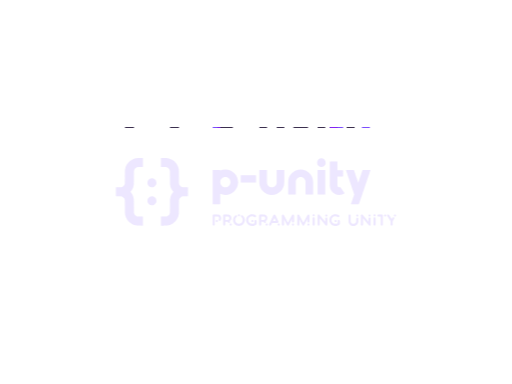
t = 0.00 s
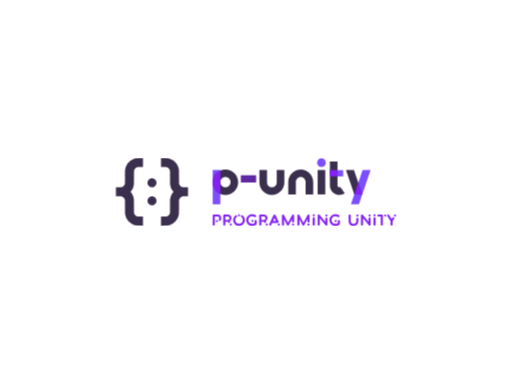
t = 1.20 s
t = 2.40 s: frame unchanged from t = 1.20 s, image omitted
t = 3.60 s: frame unchanged from t = 1.20 s, image omitted
t = 4.80 s: frame unchanged from t = 1.20 s, image omitted
t = 6.00 s: frame unchanged from t = 1.20 s, image omitted

The animated SVG that drew these frames (rendered in a browser with its animation timeline set to each time). Animation: 2 CSS @keyframes rules; one cycle of 6.00 s.

<svg version="1.1" xmlns:cc="http://creativecommons.org/ns#" xmlns:dc="http://purl.org/dc/elements/1.1/" xmlns:rdf="http://www.w3.org/1999/02/22-rdf-syntax-ns#" xmlns="http://www.w3.org/2000/svg" xmlns:xlink="http://www.w3.org/1999/xlink" x="0px" y="0px" viewBox="0 0 1024 768" xml:space="preserve">
<style>
#logo-glitch{
animation: glitch 6s forwards;
}

#flash{
animation: glitch-flash 6s forwards;
}

@keyframes glitch {
   0% {
       transform: matrix(1, 0, 0, -1, 0, 600);
       clip-path: polygon(0 20%, 100% 20%, 100% 21%, 0 21%);
   } 2% {
       clip-path: polygon(0 33%, 100% 33%, 
100% 33%, 0 33%);
   } 4% {
       clip-path: polygon(0 44%, 100% 44%, 
100% 44%, 0 44%);
   }
   5% {
       clip-path: polygon(0 50%, 100% 50%, 
100% 20%, 0 20%);
   } 6% {
       clip-path: polygon(0 70%, 100% 70%, 
100% 70%, 0 70%);
   } 7% {
       clip-path: polygon(0 80%, 100% 80%, 
100% 80%, 0 80%);
   }  8% {
       clip-path: polygon(0 50%, 100% 50%, 
100% 55%, 0 55%);
   }
   9% {
       clip-path: polygon(0 70%, 100% 70%, 
100% 80%, 0 80%);
   } 9.9% {
       transform:  matrix(1, 0, 0, -1, 0, 768);
   } 10%, 100% {
       transform: matrix(1, 0, 0, 1, 0, 0);
       clip-path: polygon(0 0, 100% 0, 100% 
100%, 0% 100%);
   }
}

@keyframes glitch-flash {
   0%, 5% {
       opacity: 0.2;
       transform: translate3d(10, 10, 0);
   } 5.5%, 100% {
       opacity: 0;
       transform: translate3d(0, 0, 0);
} }
</style>
<g id="logo-glitch">

 
 <g id="logo-group" transform="translate(-20.516 .28442) scale(1)">
  <path id="path66355" style="font-variant-ligatures:none" d="m463.01 436.33c0-3.712-2.176-7.712-6.976-7.712h-8.096c-1.152 0-2.112 0.96-2.112 2.112v18.176c0 1.152 0.96 2.112 2.112 2.112 1.184 0 2.144-0.96 2.144-2.112v-16.032h5.952c2.56 0 2.752 2.624 2.752 3.456 0 0.672-0.256 1.408-0.64 2.048-0.608 0.992-0.32 2.304 0.704 2.912 0.992 0.64 2.304 0.32 2.912-0.672 0.8-1.312 1.248-2.848 1.248-4.288zm-6.592 5.504c0-1.152-0.928-2.112-2.112-2.112-1.152 0-2.112 0.96-2.112 2.112 0 1.184 0.96 2.144 2.112 2.144 1.184 0 2.112-0.96 2.112-2.144z" stroke-miterlimit="2" stroke-width="0" fill="#8422f4"/>
  <path id="path66357" style="font-variant-ligatures:none" d="m483.39 435.76c0-4.352-2.976-7.136-7.552-7.136h-6.88c-1.152 0-2.112 0.96-2.112 2.112v18.176c0 1.152 0.96 2.112 2.112 2.112 1.184 0 2.144-0.96 2.144-2.112v-5.76h4.64l0.96 1.536c0.608 0.992 1.92 1.28 2.912 0.64 1.952-1.248 0.384-3.296 0.384-3.296 2.208-1.248 3.392-3.52 3.392-6.272zm-7.648 3.712h-4.64v-6.72h4.736c2.208 0 3.296 1.312 3.296 3.264 0 1.792-0.864 3.456-3.392 3.456zm8.32 9.408c0-1.184-0.928-2.144-2.112-2.144-1.152 0-2.112 0.96-2.112 2.144 0 1.152 0.96 2.112 2.112 2.112 1.184 0 2.112-0.96 2.112-2.112z" stroke-miterlimit="2" stroke-width="0" fill="#8422f4"/>
  <path id="path66359" style="font-variant-ligatures:none" d="m510.24 439.79c0-3.648-1.664-6.976-4.544-9.248-0.928-0.704-2.272-0.544-2.976 0.384-0.736 0.896-0.576 2.24 0.352 2.976 1.856 1.44 2.912 3.552 2.912 5.888 0 4.16-3.392 7.552-7.552 7.552s-7.52-3.392-7.52-7.552c0-2.336 1.056-4.448 2.88-5.888 0.928-0.736 1.088-2.08 0.384-2.976-0.736-0.928-2.08-1.088-2.976-0.384-2.88 2.272-4.544 5.6-4.544 9.248 0 6.528 5.28 11.808 11.776 11.808s11.808-5.28 11.808-11.808zm-13.92-9.6c0 1.152 0.96 2.112 2.112 2.112 1.184 0 2.144-0.96 2.144-2.112 0-1.184-0.96-2.144-2.144-2.144-1.152 0-2.112 0.96-2.112 2.144z" stroke-miterlimit="2" stroke-width="0" fill="#8422f4"/>
  <path id="path66361" style="font-variant-ligatures:none" d="m512.79 439.82c0 6.496 5.28 11.776 11.776 11.776 2.784 0 5.984-0.992 8.096-2.496 0.416-0.288 0.736-0.576 0.928-0.96 0.224-0.48 0.224-0.928 0.224-1.504v-5.024c0-1.152-0.928-2.112-2.112-2.112s-2.112 0.96-2.112 2.112v4.416c-1.408 0.8-3.36 1.312-5.024 1.312-4.16 0-7.52-3.36-7.52-7.52s3.36-7.52 7.52-7.52c2.016 0 3.584 0.672 4.928 1.344 1.024 0.544 2.304 0.672 2.944-0.224 0.672-0.96 0.608-2.24-0.288-2.976-2.432-1.984-5.44-2.4-7.584-2.4-6.496 0-11.776 5.248-11.776 11.776zm10.432 1.792c0 1.184 0.96 2.144 2.144 2.144 1.152 0 2.112-0.96 2.112-2.144 0-1.152-0.96-2.112-2.112-2.112-1.184 0-2.144 0.96-2.144 2.112z" stroke-miterlimit="2" stroke-width="0" fill="#8422f4"/>
  <path id="path66363" style="font-variant-ligatures:none" d="m555.33 435.76c0-4.352-2.976-7.136-7.552-7.136h-6.88c-1.152 0-2.112 0.96-2.112 2.112v18.176c0 1.152 0.96 2.112 2.112 2.112 1.184 0 2.144-0.96 2.144-2.112v-5.76h4.64l0.96 1.536c0.608 0.992 1.92 1.28 2.912 0.64 1.952-1.248 0.384-3.296 0.384-3.296 2.208-1.248 3.392-3.52 3.392-6.272zm-7.648 3.712h-4.64v-6.72h4.736c2.208 0 3.296 1.312 3.296 3.264 0 1.792-0.864 3.456-3.392 3.456zm8.32 9.408c0-1.184-0.928-2.144-2.112-2.144-1.152 0-2.112 0.96-2.112 2.144 0 1.152 0.96 2.112 2.112 2.112 1.184 0 2.112-0.96 2.112-2.112z" stroke-miterlimit="2" stroke-width="0" fill="#8422f4"/>
  <path id="path66365" style="font-variant-ligatures:none" d="m559.85 450.83c1.056 0.48 2.304 0.032 2.816-1.024l2.016-4.224h10.752c0.736 0 1.376-0.384 1.76-0.96 0.736-1.088 0.16-2.016-0.192-2.752l-5.696-12.032c-0.352-0.736-1.12-1.216-1.92-1.216-0.832 0-1.568 0.48-1.92 1.216l-8.64 18.144c-0.48 1.056-0.032 2.336 1.024 2.848zm9.536-15.168 3.008 6.272h-5.984zm8.608 11.104c-1.152 0-2.112 0.96-2.112 2.144 0 1.152 0.96 2.112 2.112 2.112 1.184 0 2.144-0.96 2.144-2.112 0-1.184-0.96-2.144-2.144-2.144z" stroke-miterlimit="2" stroke-width="0" fill="#8422f4"/>
  <path id="path66367" style="font-variant-ligatures:none" d="m604.43 442.54c0 1.152 0.96 2.112 2.112 2.112 1.184 0 2.144-0.96 2.144-2.112v-11.808c0-0.96-0.672-1.792-1.6-2.048-0.928-0.224-1.92 0.192-2.368 1.024l-8.352 15.456-8.128-15.424c-0.448-0.864-1.44-1.28-2.368-1.056-0.96 0.256-1.6 1.088-1.6 2.048v18.176c0 1.152 0.96 2.112 2.112 2.112 1.184 0 2.144-0.96 2.144-2.112v-10.848l5.952 11.84c0.384 0.704 1.088 1.12 1.856 1.12s1.472-0.416 1.856-1.088l6.24-12.064zm4.256 6.368c0-1.184-0.96-2.144-2.144-2.144-1.152 0-2.112 0.96-2.112 2.144 0 1.152 0.96 2.112 2.112 2.112 1.184 0 2.144-0.96 2.144-2.112z" stroke-miterlimit="2" stroke-width="0" fill="#8422f4"/>
  <path id="path66369" style="font-variant-ligatures:none" d="m635.24 442.54c0 1.152 0.96 2.112 2.112 2.112 1.184 0 2.144-0.96 2.144-2.112v-11.808c0-0.96-0.672-1.792-1.6-2.048-0.928-0.224-1.92 0.192-2.368 1.024l-8.352 15.456-8.128-15.424c-0.448-0.864-1.44-1.28-2.368-1.056-0.96 0.256-1.6 1.088-1.6 2.048v18.176c0 1.152 0.96 2.112 2.112 2.112 1.184 0 2.144-0.96 2.144-2.112v-10.848l5.952 11.84c0.384 0.704 1.088 1.12 1.856 1.12s1.472-0.416 1.856-1.088l6.24-12.064zm4.256 6.368c0-1.184-0.96-2.144-2.144-2.144-1.152 0-2.112 0.96-2.112 2.144 0 1.152 0.96 2.112 2.112 2.112 1.184 0 2.144-0.96 2.144-2.112z" stroke-miterlimit="2" stroke-width="0" fill="#8422f4"/>
  <path id="path66371" style="font-variant-ligatures:none" d="m647.88 451.02c1.184 0 2.144-0.96 2.144-2.112v-12.384c0-1.152-0.96-2.112-2.144-2.112-1.152 0-2.112 0.96-2.112 2.112v12.384c0 1.152 0.96 2.112 2.112 2.112zm0-18.72c1.184 0 2.144-0.96 2.144-2.144 0-1.152-0.96-2.112-2.144-2.112-1.152 0-2.112 0.96-2.112 2.112 0 1.184 0.96 2.144 2.112 2.144z" stroke-miterlimit="2" stroke-width="0" fill="#8422f4"/>
  <path id="path66373" style="font-variant-ligatures:none" d="m659.76 429.64c-0.992-1.152-2.048-1.216-2.848-0.768-1.024 0.544-1.12 1.504-1.12 2.304v17.728c0 1.152 0.96 2.112 2.112 2.112 1.184 0 2.144-0.96 2.144-2.112v-12.672l11.104 13.6c0.352 0.416 0.608 0.704 1.088 0.96 0.896 0.448 1.696 0.16 2.208-0.224 0.64-0.544 0.8-1.184 0.8-1.92v-11.584c0-1.152-0.96-2.112-2.144-2.112-1.152 0-2.112 0.96-2.112 2.144v6.336zm13.376-1.024c-1.184 0-2.144 0.928-2.144 2.112s0.96 2.112 2.144 2.112c1.152 0 2.112-0.928 2.112-2.112s-0.96-2.112-2.112-2.112z" stroke-miterlimit="2" stroke-width="0" fill="#8422f4"/>
  <path id="path66375" style="font-variant-ligatures:none" d="m679.22 439.82c0 6.496 5.28 11.776 11.776 11.776 2.784 0 5.984-0.992 8.096-2.496 0.416-0.288 0.736-0.576 0.928-0.96 0.224-0.48 0.224-0.928 0.224-1.504v-5.024c0-1.152-0.928-2.112-2.112-2.112s-2.112 0.96-2.112 2.112v4.416c-1.408 0.8-3.36 1.312-5.024 1.312-4.16 0-7.52-3.36-7.52-7.52s3.36-7.52 7.52-7.52c2.016 0 3.584 0.672 4.928 1.344 1.024 0.544 2.304 0.672 2.944-0.224 0.672-0.96 0.608-2.24-0.288-2.976-2.432-1.984-5.44-2.4-7.584-2.4-6.496 0-11.776 5.248-11.776 11.776zm10.432 1.792c0 1.184 0.96 2.144 2.144 2.144 1.152 0 2.112-0.96 2.112-2.144 0-1.152-0.96-2.112-2.112-2.112-1.184 0-2.144 0.96-2.144 2.112z" stroke-miterlimit="2" stroke-width="0" fill="#8422f4"/>
  <path id="path66377" style="font-variant-ligatures:none" d="m737.18 437.1c0-1.152-0.96-2.112-2.112-2.112-1.184 0-2.144 0.96-2.144 2.112v4.48c0 2.784-1.44 5.76-5.504 5.76-4.992 0-5.504-4-5.504-5.76v-10.848c0-1.152-0.96-2.112-2.144-2.112-1.152 0-2.112 0.96-2.112 2.112v10.848c0 5.984 3.936 10.016 9.76 10.016 6.72 0 9.76-5.184 9.76-10.016zm-2.112-4.224c1.152 0 2.112-0.96 2.112-2.144 0-1.152-0.96-2.112-2.112-2.112-1.184 0-2.144 0.96-2.144 2.112 0 1.184 0.96 2.144 2.144 2.144z" stroke-miterlimit="2" stroke-width="0" fill="#8422f4"/>
  <path id="path66379" style="font-variant-ligatures:none" d="m746.26 429.64c-0.992-1.152-2.048-1.216-2.848-0.768-1.024 0.544-1.12 1.504-1.12 2.304v17.728c0 1.152 0.96 2.112 2.112 2.112 1.184 0 2.144-0.96 2.144-2.112v-12.672l11.104 13.6c0.352 0.416 0.608 0.704 1.088 0.96 0.896 0.448 1.696 0.16 2.208-0.224 0.64-0.544 0.8-1.184 0.8-1.92v-11.584c0-1.152-0.96-2.112-2.144-2.112-1.152 0-2.112 0.96-2.112 2.144v6.336zm13.376-1.024c-1.184 0-2.144 0.928-2.144 2.112s0.96 2.112 2.144 2.112c1.152 0 2.112-0.928 2.112-2.112s-0.96-2.112-2.112-2.112z" stroke-miterlimit="2" stroke-width="0" fill="#8422f4"/>
  <path id="path66381" style="font-variant-ligatures:none" d="m769.63 451.02c1.184 0 2.144-0.96 2.144-2.112v-12.384c0-1.152-0.96-2.112-2.144-2.112-1.152 0-2.112 0.96-2.112 2.112v12.384c0 1.152 0.96 2.112 2.112 2.112zm0-18.72c1.184 0 2.144-0.96 2.144-2.144 0-1.152-0.96-2.112-2.144-2.112-1.152 0-2.112 0.96-2.112 2.112 0 1.184 0.96 2.144 2.112 2.144z" stroke-miterlimit="2" stroke-width="0" fill="#8422f4"/>
  <path id="path66383" style="font-variant-ligatures:none" d="m786.27 430.73c0-1.152-0.832-2.112-2.112-2.112h-6.752c-1.152 0-2.112 0.96-2.112 2.112 0 1.184 0.96 2.144 2.112 2.144h4.64v16.032c0 1.152 0.928 2.112 2.112 2.112s2.112-0.96 2.112-2.112zm4.64-2.112c-1.184 0-2.144 0.96-2.144 2.112 0 1.184 0.96 2.144 2.144 2.144 1.152 0 2.112-0.96 2.112-2.144 0-1.152-0.96-2.112-2.112-2.112z" stroke-miterlimit="2" stroke-width="0" fill="#8422f4"/>
  <path id="path66385" style="font-variant-ligatures:none" d="m808.93 437.29c0.64-0.992 0.352-2.304-0.64-2.944-0.992-0.608-2.304-0.32-2.944 0.672l-1.6 2.528-5.024-7.936c-0.608-0.992-1.92-1.28-2.912-0.672-0.992 0.64-1.28 1.952-0.672 2.944l6.528 10.24-0.032 6.784c0 1.152 0.96 2.112 2.144 2.112 1.152 0 2.112-0.96 2.112-2.112v-6.848zm1.632-8.672c-1.184 0-2.112 0.96-2.112 2.112 0 1.184 0.928 2.144 2.112 2.144s2.112-0.96 2.112-2.144c0-1.152-0.928-2.112-2.112-2.112z" stroke-miterlimit="2" stroke-width="0" fill="#8422f4"/>
  <rect id="rect28" style="font-variant-ligatures:normal" height="68.592" width="15.253" stroke-miterlimit="2" y="339.7" x="445.82" stroke-width="0" class="c3" fill="#7c4efd"/>
  <path id="path30" style="font-variant-ligatures:normal" d="m471.29 389.58c-14.044 0-25.469-11.425-25.469-25.469 0-14.043 11.425-25.469 25.469-25.469s25.469 11.425 25.469 25.469c0 14.043-11.425 25.469-25.469 25.469zm0-35.684c-5.6334 0-10.216 4.5825-10.216 10.215 0 5.6327 4.5825 10.215 10.216 10.215 5.6334 0 10.216-4.5825 10.216-10.215 0-5.6327-4.5826-10.215-10.216-10.215z" class="c1" stroke-miterlimit="2" stroke-width="0" fill="#3b2f4e"/>
  <path id="path32" style="font-variant-ligatures:normal" d="m461.08 387.43v-46.628c-8.9687 3.9456-15.253 12.904-15.253 23.314s6.2848 19.368 15.253 23.314z" class="c2" stroke-miterlimit="2" stroke-width="0" fill="#8422f4"/>
  <path id="path66390" style="font-variant-ligatures:normal" d="m502.07 364.9h30.579v-14.723h-30.579z" stroke-miterlimit="2" stroke-width="0" fill="#6029a1"/>
  <path id="path36" style="font-variant-ligatures:normal" d="m573.86 339.67v24.901c0 5.3476-4.351 9.6986-9.6986 9.6986s-9.6986-4.351-9.6986-9.6986v-24.9h-15.253v24.901c0 13.758 11.194 24.952 24.952 24.952s24.952-11.194 24.952-24.952v-24.9z" class="c1" stroke-miterlimit="2" stroke-width="0" fill="#3b2f4e"/>
  <path id="path39" style="font-variant-ligatures:normal" d="m621.87 338.64c-13.758 0-24.952 11.194-24.952 24.952v24.901h15.253v-24.901c0-5.3477 4.351-9.6986 9.6986-9.6986s9.6986 4.351 9.6986 9.6986v24.901h15.253v-24.901c0-13.758-11.194-24.952-24.952-24.952z" class="c1" stroke-miterlimit="2" stroke-width="0" fill="#3b2f4e"/>
  <rect id="rect42" style="font-variant-ligatures:normal" height="48.799" width="15.253" stroke-miterlimit="2" y="339.77" x="655.68" stroke-width="0" class="c1" fill="#3b2f4e"/>
  <circle id="circle44" style="font-variant-ligatures:normal" stroke-width="0" cy="324.97" cx="663.3" stroke-miterlimit="2" r="8.5677" class="c3" fill="#7c4efd"/>
  <rect id="rect47" style="font-variant-ligatures:normal" height="12.48" width="26.546" stroke-miterlimit="2" y="340.07" x="680.18" stroke-width="0" class="c3" fill="#7c4efd"/>
  <path id="path49" style="font-variant-ligatures:normal" d="m699 389.63c-10.376 0-18.816-8.4413-18.816-18.816v-48.13h15.253v48.133c0 1.9642 1.5979 3.5628 3.5628 3.5628 0.93575 0 1.6304-0.35141 2.0475-0.64664l8.8048 12.456c-3.1877 2.2534-6.9402 3.4443-10.852 3.4443z" class="c1" stroke-miterlimit="2" stroke-width="0" fill="#3b2f4e"/>
  <rect id="rect51" style="font-variant-ligatures:normal" height="12.48" width="15.253" stroke-miterlimit="2" y="340.07" x="680.18" stroke-width="0" class="c2" fill="#8422f4"/>
  <polygon id="polygon54" style="font-variant-ligatures:normal" transform="matrix(1.43 0 0 1.43 593.99 220.93)" class="c3" points="117.21 83.038 106.06 83.038 89.705 131 100.86 131" stroke-miterlimit="2" stroke-width="0" fill="#7c4efd"/>
  <polygon id="polygon56" style="font-variant-ligatures:normal" transform="matrix(1.43 0 0 1.43 593.99 220.93)" class="c1" points="105.58 117.16 94.424 117.16 82.788 83.038 93.939 83.038" stroke-miterlimit="2" stroke-width="0" fill="#3b2f4e"/>
  <polygon id="polygon58" style="font-variant-ligatures:normal" transform="matrix(1.43 0 0 1.43 593.99 220.93)" class="c2" points="94.424 117.16 105.58 117.16 100 100.81" stroke-miterlimit="2" stroke-width="0" fill="#8422f4"/>
  <path id="icon" stroke-width="1.125" fill="#3b2f4e" d="m301.25 315.87c-2.8297 0.006-5.2711 0.02-5.4262 0.0313-0.1545 0.0107-0.60486 0.0494-1.0008 0.0863-0.39532 0.0369-1.0715 0.12134-1.5019 0.18702-0.42971 0.0657-1.0634 0.17702-1.4074 0.24707-0.34313 0.072-0.99 0.225-1.4378 0.34313-0.44724 0.11759-1.1647 0.33151-1.595 0.47475-0.42971 0.14323-1.1334 0.40157-1.5638 0.57483-0.42971 0.17264-1.1522 0.49039-1.6044 0.70493-0.45224 0.21517-1.0859 0.53918-1.4074 0.71996-0.32151 0.18076-0.88008 0.51354-1.2417 0.73872-0.36154 0.22581-0.98391 0.64302-1.383 0.92637-0.39969 0.28335-1.0471 0.77687-1.4386 1.0952-0.39219 0.31901-1.1591 1.0177-1.7052 1.5518-0.54607 0.5348-1.2603 1.2816-1.5869 1.66-0.32651 0.37843-0.82566 0.99767-1.1096 1.3761-0.28335 0.37843-0.69118 0.95013-0.90573 1.271-0.21516 0.32026-0.58734 0.91136-0.82815 1.3136-0.24019 0.40157-0.67054 1.209-0.95639 1.7939-0.28523 0.58484-0.6599 1.4149-0.83191 1.8452-0.17202 0.42972-0.43035 1.1334-0.57359 1.5638-0.14323 0.42972-0.37029 1.2041-0.50352 1.7201-0.13386 0.51604-0.31275 1.3042-0.39844 1.7514-0.0851 0.44723-0.20016 1.1928-0.25521 1.6576-0.0544 0.46474-0.11697 0.92886-0.13761 1.0321-0.0213 0.10321-0.0575 6.0141-0.0801 13.136l-0.0413 12.948-0.13511 0.57483c-0.0738 0.31651-0.2083 0.79502-0.29836 1.0634-0.0901 0.26896-0.27522 0.7262-0.41095 1.0164-0.13574 0.29086-0.43536 0.81127-0.66491 1.1572-0.26709 0.40281-0.66616 0.87758-1.1084 1.3204-0.44285 0.44223-0.9176 0.8413-1.3204 1.1084-0.3459 0.22956-0.86632 0.52918-1.1572 0.66491-0.29022 0.13573-0.75309 0.32338-1.0283 0.41596-0.27522 0.0926-0.75373 0.22643-1.0634 0.29711l-0.56295 0.12948-5.1135 0.0231-5.1135 0.0231v18l5.1135 0.0237c4.4473 0.0206 5.1735 0.0376 5.5726 0.12635 0.2527 0.0563 0.70306 0.17639 1.0008 0.26708 0.29774 0.0913 0.80627 0.28961 1.1308 0.44098 0.32463 0.15137 0.8732 0.46412 1.2204 0.69431 0.40345 0.26771 0.8782 0.66615 1.3211 1.109 0.44222 0.44286 0.84129 0.91761 1.1084 1.3204 0.22956 0.34589 0.52918 0.86632 0.66491 1.1572 0.13573 0.29022 0.32088 0.74747 0.41095 1.0164 0.0901 0.26834 0.22455 0.74685 0.29836 1.0634l0.13512 0.57483 0.0413 12.948c0.0225 7.1214 0.0588 13.032 0.0801 13.136 0.0206 0.10316 0.0832 0.56733 0.1376 1.0321 0.055 0.46412 0.17014 1.2104 0.25521 1.6576 0.0857 0.44723 0.26459 1.2354 0.39844 1.7514 0.13324 0.51604 0.36029 1.2898 0.50353 1.7201 0.14323 0.42972 0.40157 1.1334 0.57358 1.5638 0.17201 0.42972 0.54668 1.2603 0.83192 1.8452 0.28585 0.58484 0.71619 1.3924 0.95638 1.7939 0.24082 0.4022 0.61299 0.9933 0.82816 1.3136 0.21455 0.32089 0.62237 0.89259 0.90573 1.271 0.28397 0.37843 0.78312 0.99767 1.1096 1.3761 0.32651 0.37843 1.0408 1.1252 1.5869 1.66 0.54607 0.53418 1.3129 1.2329 1.7052 1.5518 0.39157 0.31838 1.039 0.81191 1.4386 1.0953 0.39908 0.28334 1.0214 0.70056 1.383 0.92636 0.36154 0.22643 0.95201 0.57484 1.3136 0.775 0.36154 0.20016 0.99454 0.52354 1.4074 0.71869 0.41283 0.19516 1.1028 0.49665 1.5325 0.66992 0.43034 0.17263 1.134 0.43159 1.5638 0.57483 0.43034 0.14323 1.1478 0.35716 1.595 0.47475 0.44724 0.1176 1.0846 0.26959 1.4167 0.33777 0.33215 0.0676 0.88071 0.16827 1.2185 0.22268 0.3384 0.0544 0.96703 0.14324 1.398 0.19828 0.64802 0.0826 1.7414 0.1044 6.3344 0.12761l5.5513 0.0269v-18.016l-5.1135-0.0232-5.1135-0.0237-0.57483-0.13324c-0.3165-0.0738-0.79501-0.20766-1.0634-0.29774-0.26896-0.0901-0.72621-0.27522-1.0164-0.41095-0.29086-0.13573-0.81128-0.43535-1.1572-0.66491-0.40282-0.26709-0.87758-0.66616-1.3204-1.1084-0.44223-0.44286-0.8413-0.91761-1.1084-1.3204-0.22955-0.34589-0.52917-0.86631-0.6649-1.1572-0.13574-0.29023-0.32339-0.7531-0.41596-1.0283-0.0926-0.27522-0.22706-0.75373-0.29836-1.0634l-0.13073-0.56295-0.04-12.886c-0.0275-9.0803-0.0607-13.052-0.11134-13.448-0.0388-0.30962-0.11509-0.87257-0.16888-1.251-0.0538-0.37843-0.18015-1.0971-0.28211-1.5969-0.10133-0.5004-0.30837-1.3448-0.45974-1.8765-0.15137-0.53229-0.40783-1.3323-0.56984-1.7777-0.16138-0.44598-0.43222-1.1334-0.60173-1.5281-0.16951-0.39468-0.54105-1.1703-0.82566-1.7233-0.2846-0.55294-0.76873-1.4074-1.0765-1.899-0.30712-0.49165-0.85818-1.2935-1.2241-1.7827-0.36592-0.48915-0.86569-1.1203-1.1109-1.4037-0.24638-0.2925-0.44775-0.549-0.44775-0.585 0-0.0357 0.20079-0.29648 0.4466-0.57984 0.2452-0.28335 0.74498-0.91448 1.1109-1.4037 0.36592-0.48914 0.91699-1.291 1.2241-1.7827 0.30774-0.49165 0.79125-1.3442 1.074-1.8946 0.28335-0.55044 0.65865-1.3367 0.83441-1.7477 0.17577-0.41096 0.44473-1.0921 0.59735-1.5137 0.15325-0.42158 0.4047-1.209 0.55982-1.7489 0.15513-0.54042 0.36529-1.3936 0.46725-1.8953 0.10196-0.50228 0.22894-1.2229 0.28273-1.6013 0.0538-0.37843 0.1301-0.94138 0.16888-1.251 0.0507-0.39656 0.0838-4.3678 0.11134-13.448l0.04-12.886 0.13073-0.56295c0.0713-0.30962 0.20578-0.78813 0.29836-1.0634 0.0926-0.27522 0.28022-0.73809 0.41596-1.0283 0.13573-0.29085 0.43535-0.81127 0.6649-1.1572 0.26709-0.40282 0.66616-0.87758 1.1084-1.3204 0.44285-0.44223 0.9176-0.8413 1.3204-1.1084 0.3459-0.22955 0.86632-0.52918 1.1572-0.66491 0.29022-0.13573 0.74747-0.32088 1.0164-0.41095 0.26834-0.0901 0.74685-0.22393 1.0634-0.29774l0.57483-0.13448 5.1135-0.0225 5.1135-0.0225v-18zm46.162-0.0107h-4.9884v18.008l5.1135 0.0238c4.4474 0.0206 5.1735 0.0375 5.5726 0.12635 0.25271 0.0563 0.70307 0.17639 1.0008 0.26709 0.29774 0.0913 0.80628 0.28961 1.1308 0.44098 0.32464 0.15136 0.8732 0.46411 1.2204 0.6943 0.40345 0.26772 0.8782 0.66616 1.3211 1.109 0.44222 0.44286 0.84129 0.91761 1.1084 1.3204 0.22956 0.3459 0.52918 0.86631 0.66491 1.1572 0.13573 0.29023 0.32088 0.74747 0.41095 1.0164 0.0901 0.26833 0.22456 0.74684 0.29836 1.0634l0.13511 0.57483 0.04 12.886c0.0281 9.0879 0.0613 13.051 0.11138 13.448 0.0394 0.30962 0.11572 0.87257 0.16951 1.251 0.0538 0.37843 0.18015 1.0971 0.2821 1.5969 0.10136 0.5004 0.30837 1.3448 0.45974 1.8765 0.15138 0.5323 0.40784 1.3323 0.56984 1.7777 0.16138 0.44599 0.43222 1.1334 0.60172 1.5281 0.16952 0.3947 0.54106 1.1703 0.82566 1.7233 0.28461 0.55293 0.76875 1.4074 1.0765 1.899 0.30711 0.49164 0.85818 1.2935 1.2241 1.7827 0.36591 0.48914 0.86568 1.1203 1.1109 1.4037 0.24581 0.28336 0.4466 0.54419 0.4466 0.57984 0 0.0357-0.20079 0.29648-0.4466 0.57983-0.24521 0.28336-0.74498 0.91448-1.1109 1.4037-0.36592 0.48914-0.91761 1.291-1.2266 1.7827-0.30836 0.49164-0.84504 1.4568-1.1928 2.1448-0.34715 0.68805-0.80189 1.6869-1.0102 2.2205-0.20891 0.53292-0.49476 1.3329-0.63676 1.777-0.14136 0.4441-0.35466 1.2041-0.4735 1.6888-0.11947 0.48476-0.2871 1.2891-0.37279 1.7883-0.0857 0.49852-0.20455 1.2867-0.26459 1.7514l-0.10947 0.84442-0.0369 12.886-0.0369 12.886-0.13511 0.57483c-0.0738 0.31651-0.20828 0.79502-0.29836 1.0634-0.0901 0.26897-0.27522 0.72622-0.41095 1.0164-0.13573 0.29086-0.43535 0.81128-0.66491 1.1572-0.26709 0.40283-0.66616 0.87758-1.1084 1.3204-0.44286 0.44223-0.91761 0.8413-1.3204 1.1084-0.34589 0.22956-0.86631 0.52918-1.1572 0.66491-0.29023 0.13573-0.7531 0.32338-1.0283 0.41596-0.27522 0.0926-0.75373 0.22643-1.0634 0.29711l-0.56295 0.12948-5.1135 0.0232-5.1135 0.0232v18.008l4.9571-0.00063c2.7266 0 5.3512-0.0281 5.8328-0.0625 0.48164-0.0344 1.2278-0.10631 1.6576-0.16075 0.43034-0.0538 1.1478-0.16763 1.595-0.25269 0.44723-0.0857 1.2398-0.26522 1.7607-0.39971 0.52104-0.13448 1.2872-0.3584 1.7032-0.49727 0.41596-0.13886 1.1128-0.39531 1.5481-0.56857 0.43534-0.17389 1.1621-0.4929 1.615-0.70932 0.45286-0.21579 1.1178-0.55795 1.4768-0.75936 0.35903-0.20141 0.92073-0.53417 1.2473-0.73934 0.32714-0.20517 0.8757-0.5717 1.2197-0.8144 0.34403-0.24332 0.97766-0.72433 1.4074-1.069 0.43034-0.34528 1.2429-1.0777 1.8064-1.6282 0.56357-0.55107 1.2916-1.3111 1.6182-1.6895 0.32651-0.37843 0.82503-0.99767 1.109-1.3761 0.28336-0.37843 0.68493-0.94138 0.89196-1.251 0.20705-0.30962 0.53919-0.83067 0.73872-1.1572 0.19891-0.32714 0.60549-1.0727 0.90322-1.6576 0.29774-0.58484 0.69118-1.4293 0.87445-1.8765 0.18327-0.44723 0.47163-1.2216 0.63989-1.7201 0.16888-0.49915 0.40282-1.2729 0.52104-1.7201 0.11822-0.44723 0.27022-1.0846 0.33839-1.4167 0.0676-0.33215 0.16827-0.88133 0.22331-1.2197 0.0545-0.33902 0.14512-0.98203 0.20078-1.4293 0.0889-0.71495 0.10575-2.365 0.14012-13.698l0.0394-12.886 0.13073-0.56295c0.0713-0.30962 0.20579-0.78813 0.29836-1.0634 0.0926-0.27522 0.28023-0.73809 0.41596-1.0283 0.13573-0.29086 0.43535-0.81128 0.66491-1.1572 0.26709-0.40283 0.66616-0.87758 1.1084-1.3204 0.44286-0.44222 0.91761-0.84129 1.3204-1.1084 0.34589-0.22956 0.86631-0.52918 1.1572-0.66491 0.29023-0.13573 0.74747-0.32088 1.0164-0.41095 0.26833-0.0901 0.74684-0.22393 1.0634-0.29774l0.57483-0.13449 5.1135-0.0225 5.1135-0.0225v-18.022l-5.1135-0.0231-5.1135-0.0238-0.57483-0.13323c-0.31651-0.0738-0.79502-0.20705-1.0634-0.29648-0.26897-0.0888-0.74561-0.28649-1.0596-0.43848-0.31399-0.15137-0.83504-0.45161-1.1572-0.66616-0.35403-0.23581-0.85943-0.66428-1.2773-1.0815-0.44285-0.44285-0.84066-0.91635-1.1084-1.3198-0.22956-0.3459-0.52918-0.86631-0.66491-1.1572-0.13573-0.29023-0.32338-0.7531-0.41596-1.0283-0.0926-0.27522-0.22705-0.75373-0.29836-1.0634l-0.13073-0.56295-0.0376-12.886c-0.0332-11.526-0.0482-12.971-0.14135-13.704-0.0576-0.45036-0.14888-1.0934-0.20267-1.4293-0.0545-0.33589-0.1545-0.88258-0.22206-1.2148-0.0682-0.33215-0.22017-0.96953-0.33777-1.4167-0.11758-0.44724-0.33151-1.1653-0.47475-1.595-0.14323-0.43035-0.40156-1.134-0.57483-1.5638-0.17264-0.43034-0.49039-1.1522-0.70494-1.6044-0.21517-0.45224-0.53918-1.0859-0.71995-1.4074s-0.51354-0.8807-0.73872-1.2417c-0.2258-0.36154-0.64301-0.98391-0.92636-1.383-0.28335-0.39969-0.77688-1.0471-1.0952-1.4386-0.31901-0.39219-1.0177-1.1591-1.5518-1.7052-0.5348-0.54607-1.2816-1.2603-1.66-1.5869-0.37842-0.32651-1.0139-0.83942-1.4118-1.1396-0.39782-0.29961-1.0452-0.75686-1.4386-1.0152-0.39344-0.25896-1.0527-0.6624-1.4655-0.8976-0.41283-0.23456-1.1728-0.62925-1.6888-0.87632-0.51603-0.24771-1.3742-0.61988-1.9078-0.82754-0.53292-0.20767-1.3492-0.49102-1.814-0.63051-0.46475-0.13886-1.1259-0.32276-1.4699-0.40782-0.34402-0.0857-0.99141-0.22581-1.4386-0.31151-0.44723-0.0857-1.1647-0.20016-1.595-0.25395-0.42972-0.0538-1.1616-0.12573-1.6263-0.16075-0.46475-0.0344-3.0869-0.0632-5.8328-0.0632zm-22.793 40.562c-0.51603-0.0125-1.1347 0.004-1.3749 0.0375-0.24082 0.0332-0.70806 0.12886-1.039 0.21267-0.33151 0.0832-0.81815 0.23769-1.0827 0.34278-0.26396 0.10509-0.64302 0.27272-0.84193 0.37342-0.19891 0.10008-0.62675 0.35966-0.95139 0.57546-0.35778 0.23894-0.86131 0.66491-1.281 1.084-0.44285 0.44286-0.84066 0.91636-1.1084 1.3198-0.22956 0.34591-0.53043 0.86945-0.66866 1.164-0.13824 0.29462-0.33464 0.79251-0.43722 1.1059-0.10257 0.31338-0.23581 0.8169-0.29586 1.1184-0.0794 0.3972-0.10946 0.85068-0.10946 1.6432 0 0.7925 0.03 1.246 0.10946 1.6432 0.06 0.30149 0.19328 0.80502 0.29586 1.1184s0.29899 0.81127 0.43722 1.1059c0.13824 0.29461 0.4391 0.81815 0.66866 1.164 0.26709 0.40282 0.66616 0.87758 1.1084 1.3204 0.44286 0.44222 0.91761 0.84129 1.3204 1.1084 0.34591 0.22956 0.86632 0.52918 1.1572 0.66491 0.29023 0.13573 0.7481 0.32088 1.0171 0.41095 0.26896 0.0907 0.76123 0.22393 1.0946 0.29711 0.48914 0.10697 0.82253 0.13324 1.7314 0.13511 0.83254 0.002 1.2704-0.0263 1.6808-0.10821 0.30524-0.0607 0.78375-0.18202 1.0634-0.27021 0.27959-0.0882 0.77374-0.28398 1.0984-0.43536 0.32401-0.15136 0.87257-0.46287 1.2197-0.6918 0.41096-0.27147 0.87007-0.65741 1.3204-1.1096 0.43723-0.43847 0.8438-0.92324 1.1084-1.3216 0.23018-0.3459 0.5298-0.86631 0.66553-1.1572 0.13573-0.29023 0.32088-0.7481 0.41095-1.0171 0.0907-0.26896 0.22393-0.76123 0.29711-1.0946 0.10947-0.49665 0.13324-0.81315 0.13324-1.7626 0-0.94951-0.0237-1.266-0.13324-1.7626-0.0731-0.3334-0.20641-0.82566-0.29711-1.0946-0.0901-0.26896-0.27522-0.72683-0.41095-1.0171-0.13573-0.29085-0.43535-0.81127-0.66553-1.1572-0.26459-0.39844-0.67116-0.8832-1.1084-1.3216-0.45036-0.45224-0.90948-0.83817-1.3204-1.1096-0.34715-0.22894-0.89571-0.54043-1.2197-0.69181-0.32464-0.15137-0.81691-0.34652-1.0946-0.43409-0.27772-0.0876-0.74246-0.20579-1.0321-0.26271-0.29149-0.0569-0.94701-0.11322-1.4655-0.12573zm0 36.029c-0.51603-0.0125-1.1347 0.005-1.3749 0.0376-0.24082 0.0332-0.70806 0.12884-1.039 0.21267-0.33151 0.0832-0.81815 0.23769-1.0827 0.34277-0.26396 0.10508-0.64302 0.27271-0.84193 0.37342-0.19891 0.10013-0.62675 0.35967-0.95139 0.57547-0.35778 0.23893-0.86131 0.6649-1.281 1.084-0.44285 0.44284-0.84066 0.91636-1.1084 1.3198-0.22956 0.34589-0.53043 0.86944-0.66866 1.164-0.13824 0.29461-0.33464 0.7925-0.43722 1.1059-0.10257 0.31338-0.23581 0.81691-0.29586 1.1184-0.0794 0.39719-0.10946 0.85068-0.10946 1.6432 0 0.79251 0.03 1.246 0.10946 1.6432 0.06 0.30149 0.19328 0.80501 0.29586 1.1184 0.10258 0.31337 0.29899 0.81127 0.43722 1.1059 0.13824 0.2946 0.4391 0.81816 0.66866 1.164 0.26709 0.40283 0.66616 0.87758 1.1084 1.3204 0.44286 0.44223 0.91761 0.8413 1.3204 1.1084 0.34591 0.22956 0.86632 0.52918 1.1572 0.66491 0.29023 0.13573 0.7481 0.32089 1.0171 0.41096 0.26896 0.0907 0.76123 0.22393 1.0946 0.29711 0.48914 0.10698 0.82253 0.13323 1.7314 0.13511 0.83254 0.002 1.2704-0.0263 1.6808-0.10823 0.30524-0.0606 0.78375-0.18202 1.0634-0.27021 0.27959-0.0882 0.77374-0.28398 1.0984-0.43535 0.32401-0.15137 0.87257-0.46287 1.2197-0.6918 0.41096-0.27147 0.87007-0.6574 1.3204-1.1096 0.43723-0.43847 0.8438-0.92323 1.1084-1.3216 0.23018-0.34589 0.5298-0.86632 0.66553-1.1572 0.13573-0.29022 0.32088-0.74809 0.41095-1.017 0.0907-0.26897 0.22393-0.76123 0.29711-1.0946 0.10947-0.49665 0.13324-0.81315 0.13324-1.7626 0-0.94951-0.0237-1.266-0.13324-1.7626-0.0731-0.33339-0.20641-0.82566-0.29711-1.0946-0.0901-0.26897-0.27522-0.72683-0.41095-1.0171-0.13573-0.29086-0.43535-0.81128-0.66553-1.1572-0.26459-0.39846-0.67116-0.88322-1.1084-1.3216-0.45036-0.45224-0.90948-0.83817-1.3204-1.1096-0.34715-0.22892-0.89571-0.54043-1.2197-0.69179-0.32464-0.15137-0.81691-0.34654-1.0946-0.43411-0.27772-0.0875-0.74246-0.20578-1.0321-0.26271-0.29149-0.0569-0.94701-0.11321-1.4655-0.12572z"/>
 </g>

</g>
<path id="flash" d="m326.9 316.12v0.02h-4.99v18.01l5.12 0.02c4.44 0.02 5.17 0.04 5.57 0.13 0.25 0.06 0.7 0.17 1 0.26 0.3 0.1 0.8 0.29 1.13 0.45 0.32 0.15 0.87 0.46 1.22 0.69 0.4 0.27 0.88 0.67 1.32 1.11s0.84 0.92 1.11 1.32c0.23 0.34 0.53 0.87 0.66 1.16 0.14 0.29 0.33 0.74 0.42 1.01s0.22 0.75 0.29 1.07l0.14 0.57 0.04 12.89c0.03 9.09 0.06 13.05 0.11 13.45 0.04 0.31 0.12 0.87 0.17 1.25s0.18 1.09 0.28 1.59 0.31 1.35 0.46 1.88 0.41 1.33 0.57 1.78c0.16 0.44 0.43 1.13 0.6 1.53 0.17 0.39 0.54 1.17 0.83 1.72 0.28 0.55 0.77 1.41 1.08 1.9 0.3 0.49 0.85 1.29 1.22 1.78 0.36 0.49 0.86 1.12 1.11 1.41 0.25 0.28 0.45 0.54 0.45 0.57 0 0.04-0.2 0.3-0.45 0.58-0.25 0.29-0.75 0.92-1.11 1.41-0.37 0.49-0.92 1.29-1.23 1.78s-0.84 1.46-1.19 2.15c-0.35 0.68-0.8 1.68-1.01 2.22-0.21 0.53-0.5 1.33-0.64 1.77-0.14 0.45-0.35 1.21-0.47 1.69-0.12 0.49-0.29 1.29-0.37 1.79-0.09 0.5-0.21 1.29-0.27 1.75l-0.11 0.85-0.03 12.88-0.04 12.89-0.14 0.57c-0.07 0.32-0.2 0.8-0.29 1.07-0.1 0.26-0.28 0.72-0.42 1.01-0.13 0.29-0.43 0.81-0.66 1.16-0.27 0.4-0.67 0.88-1.11 1.32s-0.92 0.84-1.32 1.11c-0.34 0.23-0.87 0.53-1.16 0.66-0.29 0.14-0.75 0.33-1.02 0.42-0.28 0.09-0.76 0.23-1.07 0.3l-0.56 0.13-5.11 0.02-5.12 0.02v18.01h4.96c2.73 0 5.35-0.03 5.83-0.06 0.48-0.04 1.23-0.11 1.66-0.16 0.43-0.06 1.15-0.17 1.59-0.26 0.45-0.08 1.24-0.26 1.76-0.4 0.53-0.13 1.29-0.36 1.71-0.49 0.41-0.14 1.11-0.4 1.55-0.57 0.43-0.18 1.16-0.5 1.61-0.71 0.45-0.22 1.12-0.56 1.48-0.76s0.92-0.54 1.24-0.74c0.33-0.21 0.88-0.57 1.23-0.81 0.34-0.25 0.97-0.73 1.4-1.07 0.43-0.35 1.24-1.08 1.81-1.63 0.56-0.55 1.29-1.31 1.62-1.69 0.32-0.38 0.82-1 1.11-1.38 0.28-0.38 0.68-0.94 0.89-1.25 0.2-0.31 0.54-0.83 0.74-1.16 0.2-0.32 0.6-1.07 0.9-1.65 0.3-0.59 0.69-1.43 0.88-1.88 0.18-0.45 0.47-1.22 0.63-1.72 0.17-0.5 0.41-1.27 0.53-1.72 0.11-0.45 0.26-1.09 0.33-1.42s0.17-0.88 0.23-1.22c0.05-0.34 0.14-0.98 0.2-1.43 0.09-0.71 0.1-2.36 0.14-13.69l0.04-12.89 0.13-0.56c0.07-0.31 0.2-0.79 0.3-1.07 0.09-0.27 0.28-0.73 0.41-1.02 0.14-0.29 0.44-0.82 0.67-1.16 0.26-0.41 0.66-0.88 1.11-1.32 0.44-0.44 0.91-0.84 1.32-1.11 0.34-0.23 0.86-0.53 1.15-0.67 0.29-0.13 0.75-0.32 1.02-0.41s0.75-0.22 1.06-0.29l0.58-0.14 5.11-0.02 5.12-0.02v-18.03l-5.12-0.02-5.11-0.02-0.58-0.14c-0.31-0.07-0.79-0.2-1.06-0.29s-0.75-0.29-1.06-0.44-0.83-0.45-1.16-0.67c-0.35-0.23-0.86-0.66-1.27-1.08-0.45-0.44-0.85-0.92-1.11-1.32-0.23-0.34-0.53-0.86-0.67-1.15-0.13-0.3-0.32-0.76-0.41-1.03-0.1-0.28-0.23-0.76-0.3-1.07l-0.13-0.56-0.04-12.89c-0.03-11.52-0.05-12.97-0.14-13.7-0.06-0.45-0.15-1.09-0.2-1.43-0.06-0.33-0.16-0.88-0.23-1.21-0.07-0.34-0.22-0.97-0.33-1.42-0.12-0.45-0.34-1.17-0.48-1.6s-0.4-1.13-0.57-1.56c-0.18-0.43-0.49-1.15-0.71-1.6-0.21-0.46-0.54-1.09-0.72-1.41s-0.51-0.88-0.74-1.24c-0.22-0.37-0.64-0.99-0.92-1.39-0.29-0.4-0.78-1.04-1.1-1.43-0.32-0.4-1.02-1.16-1.55-1.71s-1.28-1.26-1.66-1.59c-0.38-0.32-1.01-0.84-1.41-1.14s-1.05-0.75-1.44-1.01c-0.4-0.26-1.05-0.66-1.47-0.9-0.41-0.23-1.17-0.63-1.69-0.87-0.51-0.25-1.37-0.63-1.9-0.83-0.54-0.21-1.35-0.49-1.82-0.63-0.46-0.14-1.12-0.33-1.47-0.41-0.34-0.09-0.99-0.23-1.44-0.31-0.44-0.09-1.16-0.2-1.59-0.26-0.43-0.05-1.16-0.12-1.63-0.16-0.46-0.03-3.08-0.06-5.83-0.06zm-41.02 0.01l-5.14 0.02c-2.83 0.01-5.27 0.02-5.43 0.03-0.15 0.01-0.6 0.05-1 0.09-0.39 0.03-1.07 0.12-1.5 0.19-0.43 0.06-1.06 0.17-1.41 0.24-0.34 0.08-0.99 0.23-1.44 0.34-0.44 0.12-1.16 0.34-1.59 0.48s-1.13 0.4-1.57 0.58c-0.43 0.17-1.15 0.49-1.6 0.7-0.45 0.22-1.09 0.54-1.41 0.72s-0.88 0.51-1.24 0.74c-0.36 0.22-0.98 0.64-1.38 0.93-0.4 0.28-1.05 0.77-1.44 1.09s-1.16 1.02-1.7 1.55c-0.55 0.54-1.27 1.28-1.59 1.66-0.33 0.38-0.83 1-1.11 1.38-0.29 0.38-0.69 0.95-0.91 1.27-0.21 0.32-0.59 0.91-0.83 1.31s-0.67 1.21-0.95 1.8c-0.29 0.58-0.66 1.41-0.83 1.84-0.18 0.43-0.43 1.14-0.58 1.57-0.14 0.43-0.37 1.2-0.5 1.72-0.14 0.51-0.31 1.3-0.4 1.75-0.09 0.44-0.2 1.19-0.25 1.66-0.06 0.46-0.12 0.92-0.14 1.03-0.02 0.1-0.06 6.01-0.08 13.13l-0.04 12.95-0.14 0.57c-0.07 0.32-0.21 0.8-0.3 1.07s-0.27 0.72-0.41 1.01c-0.13 0.3-0.43 0.82-0.66 1.16-0.27 0.4-0.67 0.88-1.11 1.32s-0.92 0.84-1.32 1.11c-0.35 0.23-0.87 0.53-1.16 0.66-0.29 0.14-0.75 0.33-1.03 0.42-0.27 0.09-0.75 0.23-1.06 0.3l-0.56 0.13-5.12 0.02-5.11 0.02v18.01l5.11 0.02c4.45 0.02 5.18 0.04 5.58 0.13 0.25 0.05 0.7 0.17 1 0.26 0.29 0.09 0.8 0.29 1.13 0.44 0.32 0.16 0.87 0.47 1.22 0.7 0.4 0.27 0.88 0.66 1.32 1.11 0.44 0.44 0.84 0.91 1.11 1.32 0.23 0.34 0.53 0.87 0.66 1.16 0.14 0.29 0.32 0.74 0.41 1.01s0.23 0.75 0.3 1.07l0.14 0.57 0.04 12.95c0.02 7.12 0.06 13.03 0.08 13.13 0.02 0.11 0.08 0.57 0.14 1.04 0.05 0.46 0.17 1.21 0.25 1.65 0.09 0.45 0.26 1.24 0.4 1.75 0.13 0.52 0.36 1.29 0.5 1.72 0.15 0.43 0.4 1.14 0.58 1.57 0.17 0.43 0.54 1.26 0.83 1.84 0.28 0.59 0.71 1.4 0.95 1.8s0.62 0.99 0.83 1.31c0.22 0.32 0.62 0.89 0.91 1.27 0.28 0.38 0.78 1 1.11 1.38 0.32 0.38 1.04 1.12 1.59 1.66 0.54 0.53 1.31 1.23 1.7 1.55s1.04 0.81 1.44 1.1c0.4 0.28 1.02 0.7 1.38 0.92 0.36 0.23 0.95 0.58 1.32 0.78 0.36 0.2 0.99 0.52 1.4 0.71 0.42 0.2 1.1 0.5 1.53 0.67 0.44 0.18 1.14 0.44 1.57 0.58s1.15 0.36 1.59 0.47c0.45 0.12 1.09 0.27 1.42 0.34s0.88 0.17 1.22 0.22c0.34 0.06 0.97 0.15 1.4 0.2 0.64 0.09 1.74 0.11 6.33 0.13l5.55 0.03v-18.02l-5.11-0.02-5.11-0.02-0.58-0.14c-0.32-0.07-0.79-0.21-1.06-0.3s-0.73-0.27-1.02-0.41c-0.29-0.13-0.81-0.43-1.16-0.66-0.4-0.27-0.87-0.67-1.32-1.11-0.44-0.44-0.84-0.92-1.1-1.32-0.23-0.35-0.53-0.87-0.67-1.16s-0.32-0.75-0.42-1.03c-0.09-0.27-0.22-0.75-0.29-1.06l-0.13-0.56-0.04-12.89c-0.03-9.08-0.07-13.05-0.12-13.45-0.03-0.31-0.11-0.87-0.16-1.25-0.06-0.38-0.19-1.09-0.29-1.59s-0.3-1.35-0.46-1.88c-0.15-0.53-0.4-1.33-0.57-1.78-0.16-0.44-0.43-1.13-0.6-1.53-0.17-0.39-0.54-1.17-0.82-1.72-0.29-0.55-0.77-1.41-1.08-1.9s-0.86-1.29-1.23-1.78c-0.36-0.49-0.86-1.12-1.11-1.4-0.24-0.3-0.44-0.55-0.44-0.59s0.2-0.3 0.44-0.58c0.25-0.28 0.75-0.91 1.11-1.4 0.37-0.49 0.92-1.29 1.23-1.79 0.31-0.49 0.79-1.34 1.07-1.89 0.29-0.55 0.66-1.34 0.84-1.75 0.17-0.41 0.44-1.09 0.59-1.51 0.16-0.42 0.41-1.21 0.56-1.75 0.16-0.54 0.37-1.4 0.47-1.9s0.23-1.22 0.28-1.6c0.06-0.38 0.13-0.94 0.17-1.25 0.05-0.4 0.09-4.37 0.11-13.45l0.04-12.88 0.14-0.56c0.07-0.31 0.2-0.79 0.29-1.07 0.1-0.27 0.28-0.74 0.42-1.03s0.43-0.81 0.66-1.16c0.27-0.4 0.67-0.87 1.11-1.32 0.45-0.44 0.92-0.84 1.32-1.1 0.35-0.23 0.87-0.53 1.16-0.67 0.29-0.13 0.75-0.32 1.02-0.41 0.26-0.09 0.74-0.22 1.06-0.3l0.57-0.13 5.12-0.02 5.11-0.03v-18.01zm356.91 0.56a8.5677 8.5677 0 0 0 -8.57 8.57 8.5677 8.5677 0 0 0 8.57 8.56 8.5677 8.5677 0 0 0 8.57 -8.56 8.5677 8.5677 0 0 0 -8.57 -8.57zm16.87 6.28v17.39 12.48 18.26c0 10.38 8.44 18.82 18.82 18.82 3.91 0 7.67-1.19 10.85-3.45l-8.8-12.45c-0.42 0.29-1.11 0.64-2.05 0.64-1.96 0-3.56-1.59-3.56-3.56v-18.26h11.29v-12.48h-11.29v-17.39h-15.26zm-208.88 15.96c-3.63 0-7.09 0.77-10.22 2.14v-1.09h-15.25v68.59h15.25v-20.85c3.13 1.38 6.59 2.15 10.22 2.15 14.04 0 25.47-11.43 25.47-25.47 0-14.05-11.43-25.47-25.47-25.47zm150.57 0c-13.75 0-24.95 11.19-24.95 24.95v24.9h15.26v-24.9c0-5.35 4.35-9.7 9.69-9.7 5.35 0 9.7 4.35 9.7 9.7v24.9h15.26v-24.9c0-13.76-11.2-24.95-24.96-24.95zm-82.66 1.03v24.9c0 13.76 11.19 24.95 24.95 24.95s24.95-11.19 24.95-24.95v-24.9h-15.25v24.9c0 5.35-4.35 9.7-9.7 9.7s-9.7-4.35-9.7-9.7v-24.9h-15.25zm173.17 0l16.64 48.8-6.75 19.79h15.95l6.75-19.79 16.64-48.8h-15.95l-8.67 25.41-8.66-25.41h-15.95zm-56.7 0.09v48.8h15.25v-48.8h-15.25zm-153.61 10.41v14.72h30.58v-14.72h-30.58zm-30.77 3.72c5.63 0 10.21 4.58 10.21 10.22 0 5.63-4.58 10.21-10.21 10.21-5.64 0-10.22-4.58-10.22-10.21 0-5.64 4.58-10.22 10.22-10.22zm-146.67 2.52c-0.52-0.01-1.14 0.01-1.38 0.04s-0.71 0.13-1.04 0.21-0.81 0.24-1.08 0.34c-0.26 0.11-0.64 0.28-0.84 0.38s-0.63 0.36-0.95 0.57c-0.36 0.24-0.86 0.67-1.28 1.09-0.45 0.44-0.84 0.91-1.11 1.32-0.23 0.34-0.53 0.87-0.67 1.16-0.14 0.3-0.34 0.79-0.44 1.11-0.1 0.31-0.23 0.81-0.29 1.12-0.08 0.39-0.11 0.85-0.11 1.64s0.03 1.25 0.11 1.64c0.06 0.3 0.19 0.81 0.29 1.12s0.3 0.81 0.44 1.11c0.14 0.29 0.44 0.82 0.67 1.16 0.26 0.4 0.66 0.88 1.11 1.32 0.44 0.44 0.91 0.84 1.32 1.11 0.34 0.23 0.86 0.53 1.15 0.66 0.29 0.14 0.75 0.32 1.02 0.41 0.27 0.1 0.76 0.23 1.09 0.3 0.49 0.11 0.83 0.13 1.74 0.14 0.83 0 1.27-0.03 1.68-0.11 0.3-0.06 0.78-0.18 1.06-0.27s0.77-0.28 1.1-0.44c0.32-0.15 0.87-0.46 1.22-0.69 0.41-0.27 0.87-0.66 1.32-1.11 0.44-0.44 0.84-0.92 1.11-1.32 0.23-0.34 0.53-0.87 0.66-1.16 0.14-0.29 0.32-0.74 0.41-1.01s0.23-0.77 0.3-1.1c0.11-0.5 0.14-0.81 0.14-1.76s-0.03-1.27-0.14-1.76c-0.07-0.34-0.21-0.83-0.3-1.1s-0.27-0.73-0.41-1.02c-0.13-0.29-0.43-0.81-0.66-1.15-0.27-0.4-0.67-0.89-1.11-1.32-0.45-0.46-0.91-0.84-1.32-1.11-0.35-0.23-0.9-0.55-1.22-0.7-0.33-0.15-0.82-0.34-1.09-0.43-0.28-0.09-0.75-0.2-1.04-0.26s-0.94-0.12-1.46-0.13zm0 36.03c-0.52-0.01-1.14 0.01-1.38 0.04s-0.71 0.13-1.04 0.21-0.81 0.24-1.08 0.34c-0.26 0.11-0.64 0.28-0.84 0.38s-0.63 0.36-0.95 0.57c-0.36 0.24-0.86 0.67-1.28 1.09-0.45 0.44-0.84 0.91-1.11 1.32-0.23 0.34-0.53 0.87-0.67 1.16s-0.34 0.79-0.44 1.11c-0.1 0.31-0.23 0.81-0.29 1.11-0.08 0.4-0.11 0.86-0.11 1.65s0.03 1.24 0.11 1.64c0.06 0.3 0.19 0.81 0.29 1.12s0.3 0.81 0.44 1.11c0.14 0.29 0.44 0.81 0.67 1.16 0.26 0.4 0.66 0.88 1.11 1.32 0.44 0.44 0.91 0.84 1.32 1.11 0.34 0.23 0.86 0.53 1.15 0.66 0.29 0.14 0.75 0.32 1.02 0.41s0.76 0.23 1.09 0.3c0.49 0.11 0.83 0.13 1.74 0.14 0.83 0 1.27-0.03 1.68-0.11 0.3-0.06 0.78-0.18 1.06-0.27s0.77-0.29 1.1-0.44c0.32-0.15 0.87-0.46 1.22-0.69 0.41-0.27 0.87-0.66 1.32-1.11 0.44-0.44 0.84-0.92 1.11-1.32 0.23-0.35 0.53-0.87 0.66-1.16 0.14-0.29 0.32-0.74 0.41-1.01s0.23-0.77 0.3-1.1c0.11-0.5 0.14-0.81 0.14-1.76s-0.03-1.27-0.14-1.76c-0.07-0.34-0.21-0.83-0.3-1.1s-0.27-0.73-0.41-1.02c-0.13-0.29-0.43-0.81-0.66-1.15-0.27-0.4-0.67-0.89-1.11-1.32-0.45-0.46-0.91-0.84-1.32-1.11-0.35-0.23-0.9-0.55-1.22-0.7-0.33-0.15-0.82-0.34-1.09-0.43-0.28-0.09-0.75-0.21-1.04-0.26-0.29-0.06-0.94-0.12-1.46-0.13zm173.81 35.6c-1.15 0-2.11 0.96-2.11 2.14 0 1.15 0.96 2.11 2.11 2.11 1.18 0 2.14-0.96 2.14-2.11 0-1.18-0.96-2.14-2.14-2.14zm26.12 0c-6.49 0-11.77 5.25-11.77 11.78 0 6.49 5.28 11.77 11.77 11.77 2.79 0 5.99-0.99 8.1-2.5 0.42-0.28 0.74-0.57 0.93-0.96 0.22-0.48 0.22-0.92 0.22-1.5v-5.02c0-1.16-0.92-2.11-2.11-2.11-1.18 0-2.11 0.95-2.11 2.11v4.41c-1.41 0.8-3.36 1.31-5.03 1.31-4.16 0-7.51-3.35-7.51-7.51s3.35-7.53 7.51-7.53c2.02 0 3.59 0.68 4.93 1.35 1.03 0.54 2.31 0.67 2.95-0.22 0.67-0.96 0.6-2.25-0.29-2.98-2.43-1.99-5.44-2.4-7.59-2.4zm123.32 0c-1.15 0-2.11 0.96-2.11 2.11 0 1.19 0.96 2.14 2.11 2.14 1.19 0 2.15-0.95 2.15-2.14 0-1.15-0.96-2.11-2.15-2.11zm43.12 0c-6.49 0-11.77 5.25-11.77 11.78 0 6.49 5.28 11.77 11.77 11.77 2.79 0 5.99-0.99 8.1-2.5 0.41-0.28 0.74-0.57 0.93-0.96 0.22-0.48 0.22-0.92 0.22-1.5v-5.02c0-1.16-0.93-2.11-2.11-2.11s-2.11 0.95-2.11 2.11v4.41c-1.41 0.8-3.36 1.31-5.03 1.31-4.16 0-7.52-3.35-7.52-7.51s3.36-7.53 7.52-7.53c2.02 0 3.59 0.68 4.93 1.35 1.02 0.54 2.31 0.67 2.95-0.22 0.67-0.96 0.6-2.25-0.29-2.98-2.44-1.99-5.44-2.4-7.59-2.4zm78.63 0c-1.15 0-2.11 0.96-2.11 2.11 0 1.19 0.96 2.14 2.11 2.14 1.19 0 2.15-0.95 2.15-2.14 0-1.15-0.96-2.11-2.15-2.11zm-111.73 0.57c-0.35 0-0.69 0.09-0.99 0.26-1.02 0.54-1.12 1.5-1.12 2.3v17.73c0 1.16 0.96 2.11 2.11 2.11 1.19 0 2.15-0.95 2.15-2.11v-12.67l11.1 13.6c0.35 0.42 0.61 0.7 1.09 0.96 0.9 0.45 1.7 0.16 2.21-0.22 0.64-0.55 0.8-1.19 0.8-1.92v-11.59c0-1.15-0.96-2.11-2.15-2.11-1.15 0-2.11 0.96-2.11 2.14v6.34l-11.23-13.79c-0.62-0.72-1.27-1.02-1.86-1.03zm86.5 0c-0.35 0-0.69 0.09-0.99 0.26-1.02 0.54-1.12 1.5-1.12 2.3v17.73c0 1.16 0.96 2.11 2.11 2.11 1.19 0 2.15-0.95 2.15-2.11v-12.67l11.1 13.6c0.35 0.42 0.61 0.7 1.09 0.96 0.9 0.45 1.7 0.16 2.21-0.22 0.64-0.55 0.8-1.19 0.8-1.92v-11.59c0-1.15-0.96-2.11-2.15-2.11-1.15 0-2.11 0.96-2.11 2.14v6.34l-11.23-13.79c-0.62-0.72-1.27-1.02-1.86-1.03zm-296.46 0c-1.15 0-2.11 0.96-2.11 2.12v18.17c0 1.16 0.96 2.11 2.11 2.11 1.18 0 2.14-0.95 2.14-2.11v-16.03h5.96c2.56 0 2.75 2.63 2.75 3.46 0 0.67-0.26 1.4-0.64 2.04-0.61 1-0.32 2.31 0.7 2.92 0.99 0.64 2.3 0.32 2.91-0.68 0.8-1.31 1.25-2.84 1.25-4.28 0-3.71-2.17-7.72-6.97-7.72h-8.1zm21.03 0c-1.15 0-2.12 0.96-2.12 2.12v18.17c0 1.16 0.97 2.11 2.12 2.11 1.18 0 2.14-0.95 2.14-2.11v-5.76h4.64l0.96 1.54c0.61 0.99 1.92 1.28 2.91 0.64 1.95-1.25 0.39-3.3 0.39-3.3 2.2-1.25 3.39-3.52 3.39-6.27 0-4.35-2.98-7.14-7.55-7.14h-6.88zm71.93 0c-1.15 0-2.11 0.96-2.11 2.12v18.17c0 1.16 0.96 2.11 2.11 2.11 1.19 0 2.15-0.95 2.15-2.11v-5.76h4.64l0.96 1.54c0.61 0.99 1.92 1.28 2.91 0.64 1.95-1.25 0.38-3.3 0.38-3.3 2.21-1.25 3.4-3.52 3.4-6.27 0-4.35-2.98-7.14-7.56-7.14h-6.88zm28.49 0c-0.84 0-1.57 0.49-1.92 1.22l-8.64 18.14c-0.48 1.06-0.04 2.34 1.02 2.85 1.06 0.48 2.3 0.03 2.82-1.02l2.01-4.22h10.75c0.74 0 1.38-0.39 1.76-0.97 0.74-1.08 0.16-2.01-0.19-2.75l-5.69-12.03c-0.36-0.73-1.12-1.22-1.92-1.22zm103.75 0c-1.19 0-2.15 0.93-2.15 2.12 0 1.18 0.96 2.11 2.15 2.11 1.15 0 2.11-0.93 2.11-2.11 0-1.19-0.96-2.12-2.11-2.12zm46.63 0c-1.15 0-2.11 0.96-2.11 2.12v10.85c0 5.98 3.94 10.01 9.76 10.01 6.72 0 9.76-5.18 9.76-10.01v-4.49c0-1.15-0.96-2.11-2.11-2.11-1.19 0-2.15 0.96-2.15 2.11v4.49c0 2.78-1.44 5.75-5.5 5.75-4.99 0-5.5-3.99-5.5-5.75v-10.85c0-1.16-0.96-2.12-2.15-2.12zm15.3 0c-1.19 0-2.15 0.96-2.15 2.12 0 1.18 0.96 2.14 2.15 2.14 1.15 0 2.11-0.96 2.11-2.14 0-1.16-0.96-2.12-2.11-2.12zm24.57 0c-1.19 0-2.15 0.93-2.15 2.12 0 1.18 0.96 2.11 2.15 2.11 1.15 0 2.11-0.93 2.11-2.11 0-1.19-0.96-2.12-2.11-2.12zm17.77 0c-1.15 0-2.11 0.96-2.11 2.12 0 1.18 0.96 2.14 2.11 2.14h4.64v16.03c0 1.16 0.93 2.11 2.12 2.11 1.18 0 2.11-0.95 2.11-2.11v-18.17c0-1.16-0.83-2.12-2.11-2.12h-6.76zm13.51 0c-1.19 0-2.15 0.96-2.15 2.12 0 1.18 0.96 2.14 2.15 2.14 1.15 0 2.11-0.96 2.11-2.14 0-1.16-0.96-2.12-2.11-2.12zm19.65 0c-1.19 0-2.11 0.96-2.11 2.12 0 1.18 0.92 2.14 2.11 2.14 1.18 0 2.11-0.96 2.11-2.14 0-1.16-0.93-2.12-2.11-2.12zm-13.56 0.01c-0.4-0.02-0.82 0.09-1.19 0.31-1 0.64-1.28 1.96-0.68 2.95l6.53 10.24-0.03 6.78c0 1.16 0.96 2.11 2.14 2.11 1.16 0 2.12-0.95 2.12-2.11v-6.85l3.04-4.76c0.64-1 0.35-2.31-0.64-2.95-0.99-0.61-2.31-0.32-2.95 0.67l-1.6 2.53-5.02-7.93c-0.38-0.62-1.04-0.97-1.72-0.99zm-210.79 0c-0.12 0.01-0.23 0.03-0.35 0.06-0.96 0.25-1.6 1.09-1.6 2.05v18.17c0 1.16 0.96 2.11 2.11 2.11 1.19 0 2.15-0.95 2.15-2.11v-10.85l5.95 11.85c0.38 0.7 1.09 1.11 1.86 1.11 0.76 0 1.47-0.41 1.85-1.08l6.24-12.07v4.67c0 1.16 0.96 2.12 2.11 2.12 1.19 0 2.15-0.96 2.15-2.12v-11.8c0-0.96-0.67-1.8-1.6-2.05-0.93-0.23-1.92 0.19-2.37 1.02l-8.35 15.46-8.13-15.42c-0.39-0.76-1.2-1.17-2.02-1.12zm30.81 0c-0.11 0.01-0.23 0.03-0.35 0.06-0.96 0.25-1.6 1.09-1.6 2.05v18.17c0 1.16 0.96 2.11 2.12 2.11 1.18 0 2.14-0.95 2.14-2.11v-10.85l5.95 11.85c0.39 0.7 1.09 1.11 1.86 1.11s1.47-0.41 1.85-1.08l6.24-12.07v4.67c0 1.16 0.96 2.12 2.12 2.12 1.18 0 2.14-0.96 2.14-2.12v-11.8c0-0.96-0.67-1.8-1.6-2.05-0.93-0.23-1.92 0.19-2.37 1.02l-8.35 15.46-8.13-15.42c-0.39-0.76-1.2-1.17-2.02-1.12zm-124.68 1.48c-0.41 0.03-0.8 0.17-1.14 0.43-2.88 2.28-4.55 5.6-4.55 9.25 0 6.53 5.28 11.81 11.78 11.81s11.81-5.28 11.81-11.81c0-3.65-1.67-6.97-4.55-9.25-0.92-0.7-2.27-0.54-2.97 0.39-0.74 0.89-0.58 2.24 0.35 2.98 1.86 1.44 2.91 3.55 2.91 5.88 0 4.16-3.39 7.55-7.55 7.55s-7.52-3.39-7.52-7.55c0-2.33 1.06-4.44 2.88-5.88 0.93-0.74 1.09-2.09 0.38-2.98-0.46-0.58-1.15-0.86-1.83-0.82zm-21.24 2.64h4.74c2.2 0 3.29 1.31 3.29 3.27 0 1.79-0.86 3.45-3.39 3.45h-4.64v-6.72zm71.94 0h4.73c2.21 0 3.3 1.31 3.3 3.27 0 1.79-0.86 3.45-3.39 3.45h-4.64v-6.72zm104.83 1.67c-1.15 0-2.11 0.96-2.11 2.11v12.38c0 1.16 0.96 2.11 2.11 2.11 1.19 0 2.15-0.95 2.15-2.11v-12.38c0-1.15-0.96-2.11-2.15-2.11zm121.75 0c-1.15 0-2.11 0.96-2.11 2.11v12.38c0 1.16 0.96 2.11 2.11 2.11 1.19 0 2.15-0.95 2.15-2.11v-12.38c0-1.15-0.96-2.11-2.15-2.11zm-200.24 1.25l3 6.27h-5.98l2.98-6.27zm-44.02 3.84c-1.19 0-2.15 0.95-2.15 2.11 0 1.18 0.96 2.14 2.15 2.14 1.15 0 2.11-0.96 2.11-2.14 0-1.16-0.96-2.11-2.11-2.11zm166.43 0c-1.18 0-2.14 0.95-2.14 2.11 0 1.18 0.96 2.14 2.14 2.14 1.16 0 2.11-0.96 2.11-2.14 0-1.16-0.95-2.11-2.11-2.11zm-237.49 0.22c-1.15 0-2.11 0.96-2.11 2.11 0 1.19 0.96 2.14 2.11 2.14 1.18 0 2.11-0.95 2.11-2.14 0-1.15-0.93-2.11-2.11-2.11zm27.65 7.01c-1.15 0-2.11 0.96-2.11 2.14 0 1.15 0.96 2.11 2.11 2.11 1.18 0 2.11-0.96 2.11-2.11 0-1.18-0.93-2.14-2.11-2.14zm71.94 0c-1.16 0-2.12 0.96-2.12 2.14 0 1.15 0.96 2.11 2.12 2.11 1.18 0 2.11-0.96 2.11-2.11 0-1.18-0.93-2.14-2.11-2.14zm24.09 0.03c-1.15 0-2.11 0.96-2.11 2.14 0 1.16 0.96 2.11 2.11 2.11 1.19 0 2.15-0.95 2.15-2.11 0-1.18-0.96-2.14-2.15-2.14zm28.55 0c-1.15 0-2.11 0.96-2.11 2.14 0 1.16 0.96 2.11 2.11 2.11 1.19 0 2.15-0.95 2.15-2.11 0-1.18-0.96-2.14-2.15-2.14zm30.82 0c-1.16 0-2.12 0.96-2.12 2.14 0 1.16 0.96 2.11 2.12 2.11 1.18 0 2.14-0.95 2.14-2.11 0-1.18-0.96-2.14-2.14-2.14z" fill="#a688fc" />
</svg>